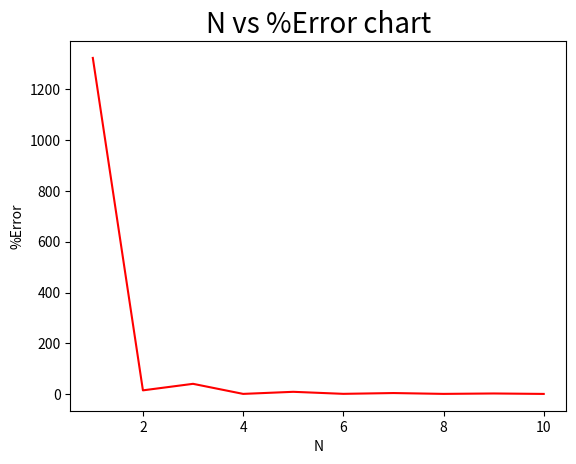

Write the Python code that produced this figure.
import numpy as np
import pandas
import matplotlib.pyplot as plt
trueValue = 1.640533
a = 0
b = 0.8
n = 10
n = n+1
listTable = []
listError = []
listN = []
for n in range(2,n+1):
    # print(n)
    h = (b - a) / (n - 1)
    x = np.linspace(a, b, n)
    # print(x)
    f = 0.2+25*x-200*x**2+675*x**3-900*x**4+400*x**5
    # print(f)
    # print(f[1:n-1:2])
    I_simp = (h/3) * (f[0] + 2*sum(f[2:n:2])+ 4*sum(f[1:n-1:2]) + f[n-1])
    err_simp = (np.abs(I_simp-trueValue)/I_simp)*100
    listN.append(n-1)
    listError.append(err_simp)
    listTable.append([n-1,f'{h:.4f}',f'{I_simp:.4f}',f'{err_simp:.4f}'])

    # print(h)

#printTable
headers=["N", "H", "I_trap", "err_trap"]
print(pandas.DataFrame(listTable,columns=headers))

# print(listError)
#plots
plt.plot(listN,listError,color='red')
plt.ylabel('%Error')
plt.xlabel('N')
plt.title(label="N vs %Error chart",
          fontsize=20)
plt.show()